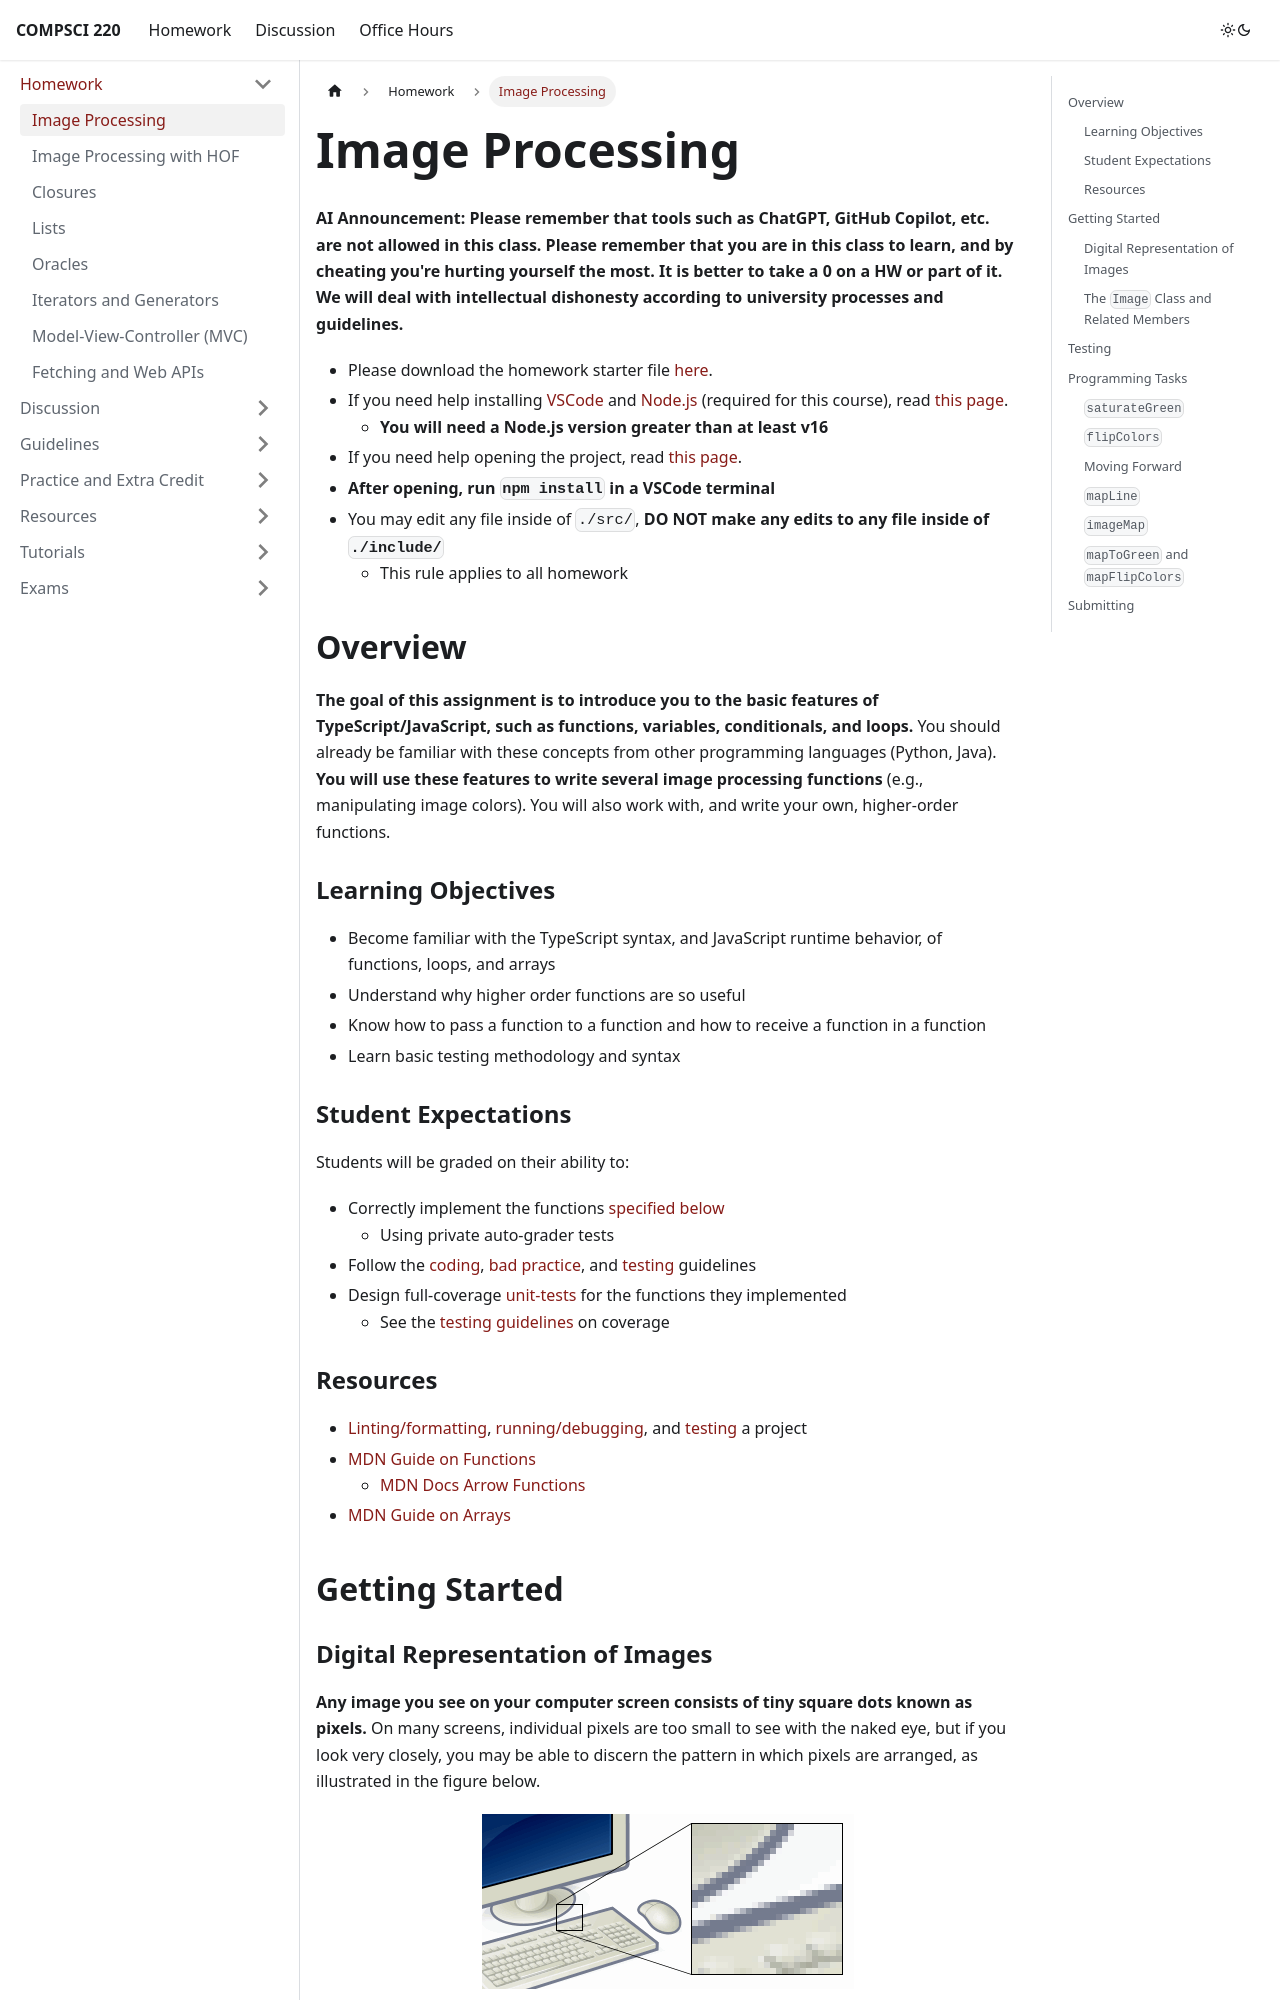

repository: umass-compsci-220/umass-compsci-220.github.io · page: materials/homework/image-processing/index.html · generator: docusaurus

---
sidebar_position: 1
---

# Image Processing

**AI Announcement: Please remember that tools such as ChatGPT, GitHub Copilot, etc. are not allowed in this class. Please remember that you are in this class to learn, and by cheating you're hurting yourself the most. It is better to take a 0 on a HW or part of it. We will deal with intellectual dishonesty according to university processes and guidelines.**

-   Please download the homework starter file [here](https://github.com/umass-compsci-220/public-materials/raw/main/homework/01-image-processing.zip).
-   If you need help installing [VSCode](https://code.visualstudio.com/) and [Node.js](https://nodejs.org/) (required for this course), read [this page](/materials/tutorials/assignments/environment).
    -   **You will need a Node.js version greater than at least v16**
-   If you need help opening the project, read [this page](/materials/tutorials/assignments/opening-an-assignment).
-   **After opening, run `npm install` in a VSCode terminal**
-   You may edit any file inside of `./src/`, **DO NOT make any edits to any file inside of `./include/`**
    -   This rule applies to all homework

## Overview

**The goal of this assignment is to introduce you to the basic features of TypeScript/JavaScript, such as functions, variables, conditionals, and loops.** You should already be familiar with these concepts from other programming languages (Python, Java). **You will use these features to write several image processing functions** (e.g., manipulating image colors). You will also work with, and write your own, higher-order functions.

### Learning Objectives

-   Become familiar with the TypeScript syntax, and JavaScript runtime behavior, of functions, loops, and arrays
-   Understand why higher order functions are so useful
-   Know how to pass a function to a function and how to receive a function in a function
-   Learn basic testing methodology and syntax

### Student Expectations

Students will be graded on their ability to:

-   Correctly implement the functions [specified below](#programming-tasks)
    -   Using private auto-grader tests
-   Follow the [coding](/materials/guidelines/syntax-and-code), [bad practice](/materials/guidelines/bad-practices), and [testing](/materials/guidelines/testing) guidelines
-   Design full-coverage [unit-tests](#testing) for the functions they implemented
    -   See the [testing guidelines](/materials/guidelines/testing#coverage) on coverage
